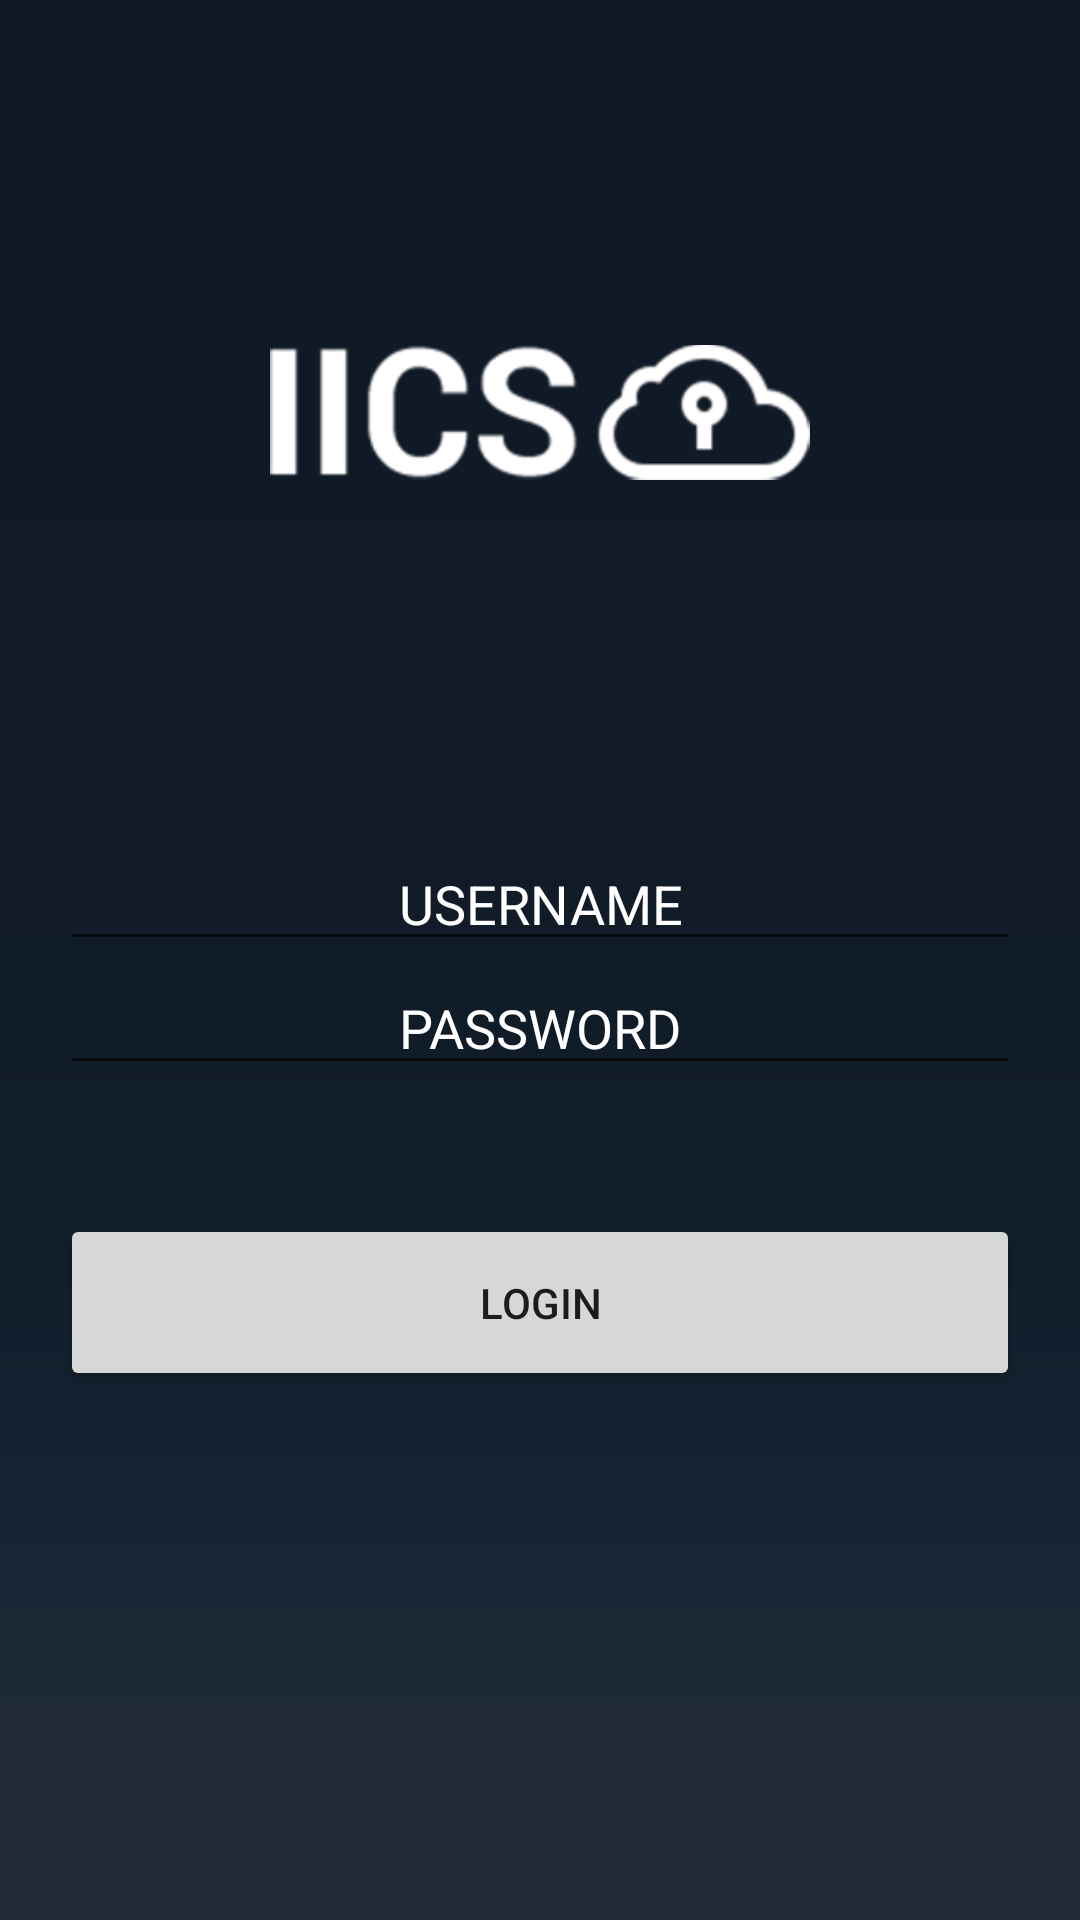

Produce the Android XML layout that renders to this screen, including the resource entries it uses.
<!-- AndroidManifest.xml: application theme AppTheme -->
<!-- res/layout/activity_main.xml -->
<RelativeLayout xmlns:android="http://schemas.android.com/apk/res/android"
    xmlns:tools="http://schemas.android.com/tools"
    android:orientation="vertical" android:layout_width="match_parent"
    android:layout_height="match_parent"
    android:background="@drawable/loginbg">

    <ImageView android:src="@drawable/icon"
        android:layout_width="180dp"
        android:layout_height="145dp"
        android:layout_gravity="center_horizontal"
        android:id="@+id/imageView3"
        android:layout_marginTop="65dp"
        android:layout_alignParentTop="true"
        android:layout_centerHorizontal="true" />

    <EditText
        android:layout_width="wrap_content"
        android:layout_height="wrap_content"
        android:inputType="textPersonName"
        android:gravity="center"
        android:layout_marginTop="69dp"
        android:id="@+id/txt_username_login"
        android:layout_below="@+id/imageView3"
        android:layout_alignParentRight="true"
        android:layout_alignParentEnd="true"
        android:layout_alignParentLeft="true"
        android:layout_alignParentStart="true"
        android:layout_marginLeft="20dp"
        android:layout_marginRight="20dp"
        android:hint="USERNAME"
        android:textColorHint="#FFFF"
        android:textColor="#FFFF" />

    <EditText
        android:layout_width="wrap_content"
        android:layout_height="wrap_content"
        android:inputType="textPassword"
        android:gravity="center"
        android:id="@+id/txt_pwd_login"
        android:layout_below="@+id/txt_username_login"
        android:layout_alignParentRight="true"
        android:layout_alignParentEnd="true"
        android:layout_marginRight="20dp"
        android:layout_alignLeft="@+id/txt_username_login"
        android:layout_alignStart="@+id/txt_username_login"
        android:hint="PASSWORD"
        android:textColorHint="#FFFF"
        android:textColor="#FFFF"
        android:fitsSystemWindows="true"
        android:filterTouchesWhenObscured="false" />

    <Button
        android:text="Login"
        android:layout_width="wrap_content"
        android:layout_height="wrap_content"
        android:layout_marginTop="43dp"
        android:id="@+id/buttonLogin"
        android:layout_below="@+id/txt_pwd_login"
        android:layout_alignParentRight="true"
        android:layout_alignParentEnd="true"
        android:layout_alignParentLeft="true"
        android:layout_alignParentStart="true"
        android:layout_marginLeft="20dp"
        android:layout_marginRight="20dp"
        android:paddingTop="20dp"
        android:paddingBottom="20dp" />

</RelativeLayout>
<!-- resources referenced by this layout -->
<resources>
  <!-- drawable icon: png bitmap (drawable, 8804 bytes) -->
  <!-- drawable loginbg: png bitmap (drawable, 5451 bytes) -->
  <style name="AppTheme" parent="Theme.AppCompat.Light.DarkActionBar">
          
          <item name="colorPrimary">@color/colorPrimary</item>
          <item name="colorPrimaryDark">@color/colorPrimaryDark</item>
          <item name="colorAccent">@color/colorAccent</item>
      </style>
  <color name="colorPrimary">#101a26</color>
  <color name="colorPrimaryDark">#090909</color>
  <color name="colorAccent">#bfc9ff</color>
</resources>
